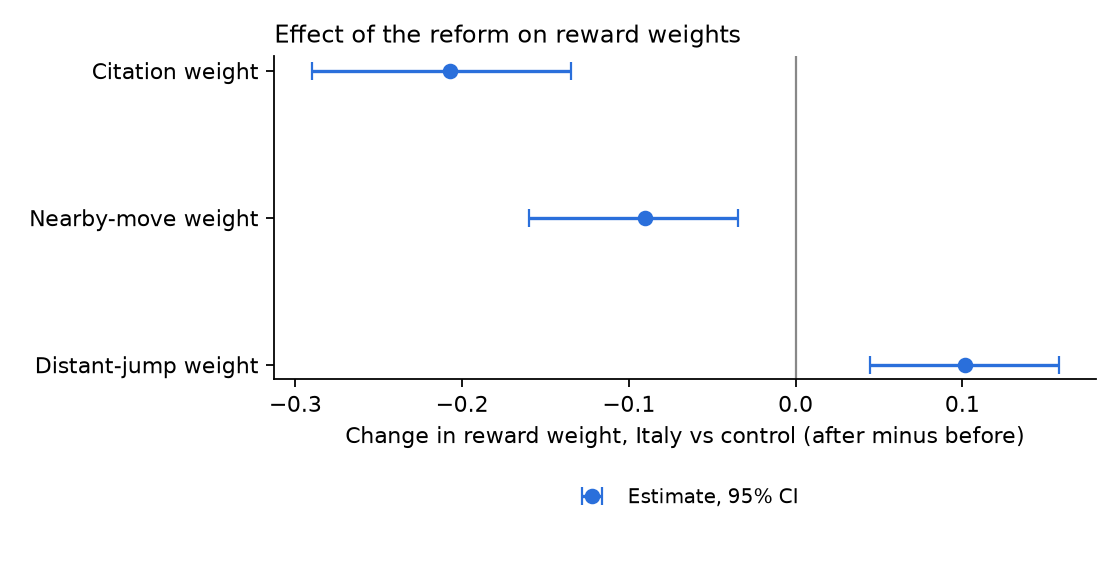

Data behind this chart, as committed beside it:
parameter, did, ci_low, ci_high, boot_se
theta_cite, -0.2075, -0.2902, -0.1346, 0.04115
theta_near, -0.09037, -0.1597, -0.03473, 0.03207
theta_far, 0.1015, 0.04452, 0.1578, 0.03073
